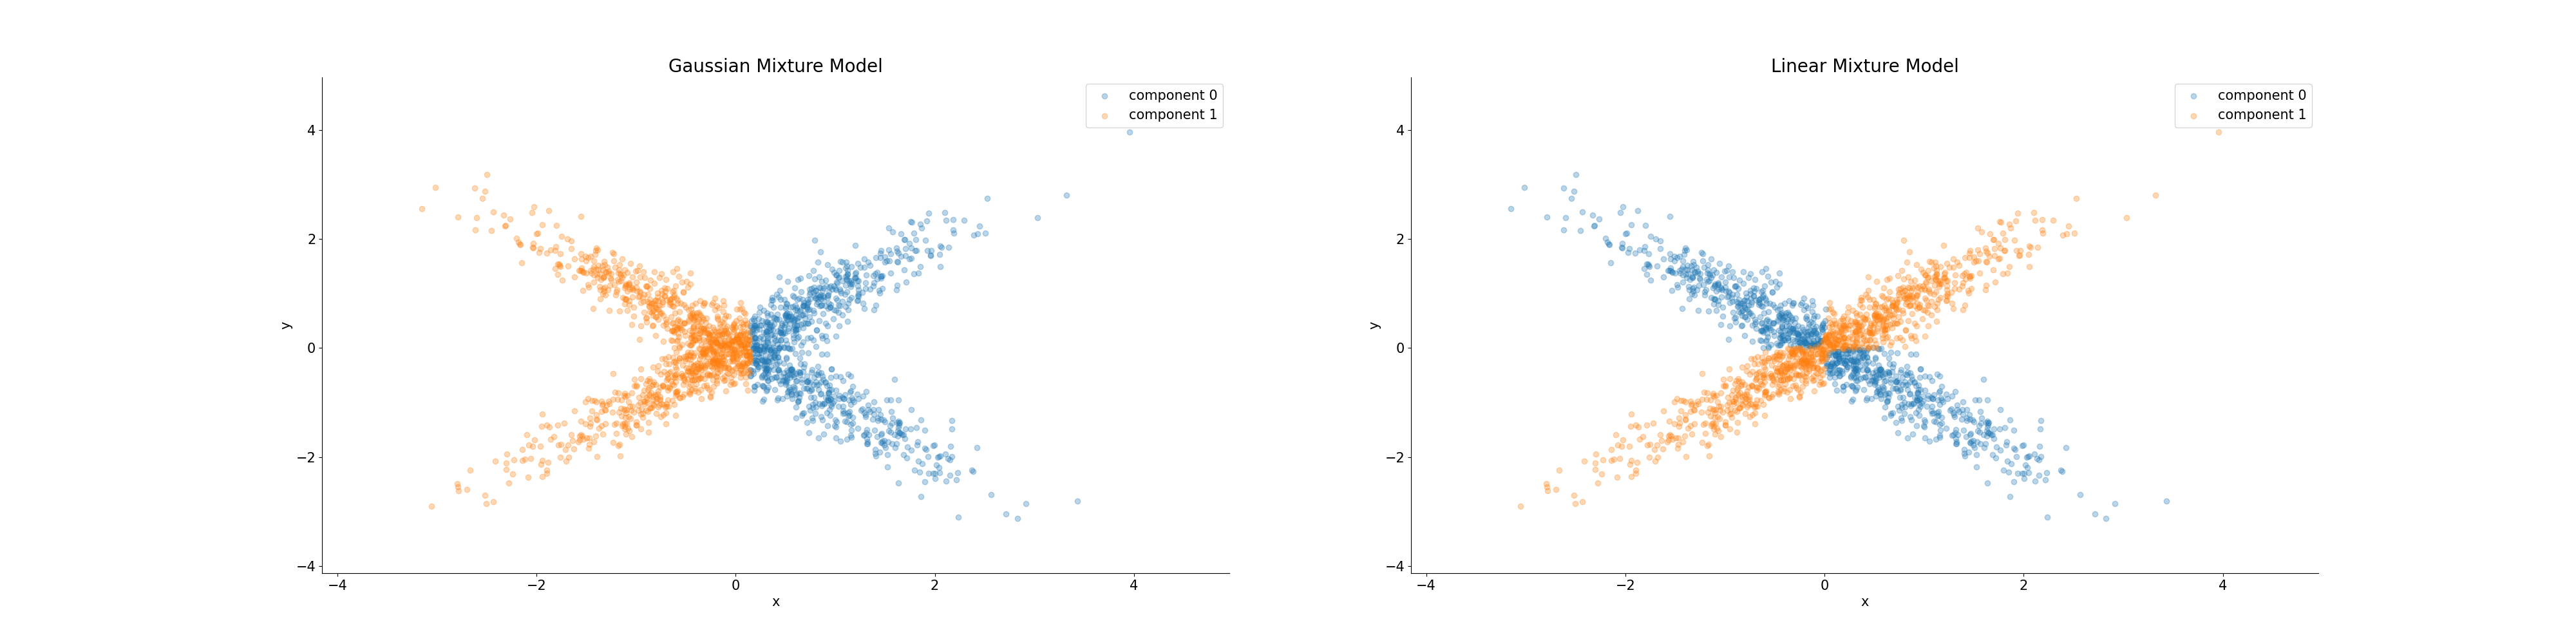

Source code (Python):
"""

    Module:
    =======
    Name: `example.py`
    Author: Steven Flores
    Date: 2024-02-14

    Description:
    ============
    This example script demonstrates how to use `linear_mixture.LinearMixture`
    on some test data. Running this script saves a plot to the local directory
    showing the clustering results on an illustrative example.

"""

# External packages:
import matplotlib.colors as mcolors
import matplotlib.pyplot as plt
import numpy as np
import sklearn.mixture as mixture

# Local modules:
import linear_mixture


# Keep the number of regressors and responses both equal to one so this is easy to plot:
class TestData:

    def __init__(self):

        np.random.seed(1)

        # Number of regressor and response variables:
        self.n_regressors = 1
        self.n_responses = 1

        # Number of samples:
        self.n_samples = 1000

        # number of components (i.e., linear models):
        self.n_components = 2

        # Regressor parameters:
        self.mean1_vec = np.array([0])
        self.mean2_vec = np.array([0])

        assert len(self.mean1_vec) == self.n_regressors
        assert len(self.mean2_vec) == self.n_regressors

        self.reg_cov1_mat = np.array([[1]])
        self.reg_cov2_mat = np.array([[1]])

        assert self.reg_cov1_mat.shape == (self.n_regressors, self.n_regressors)
        assert self.reg_cov2_mat.shape == (self.n_regressors, self.n_regressors)

        # Linear model parameters:
        self.slope1_mat = np.array([[1]])
        self.slope2_mat = np.array([[-1]])

        assert self.slope1_mat.shape == (self.n_regressors, self.n_responses)
        assert self.slope2_mat.shape == (self.n_regressors, self.n_responses)

        self.bias1_vec = np.array([0])
        self.bias2_vec = np.array([0])

        assert len(self.bias1_vec) == self.n_responses
        assert len(self.bias2_vec) == self.n_responses

        self.res_cov1_mat = 1e-1 * np.array([[1]])
        self.res_cov2_mat = 1e-1 * np.array([[1]])

        assert self.res_cov1_mat.shape == (self.n_responses, self.n_responses)
        assert self.res_cov2_mat.shape == (self.n_responses, self.n_responses)

        self.X1_mat = np.random.multivariate_normal(
            self.mean1_vec, self.reg_cov1_mat, self.n_samples
        )
        self.X2_mat = np.random.multivariate_normal(
            self.mean2_vec, self.reg_cov2_mat, self.n_samples
        )

        # Responses without errors:
        self.Y1_mat = np.dot(self.X1_mat, self.slope1_mat) + self.bias1_vec
        self.Y2_mat = np.dot(self.X2_mat, self.slope2_mat) + self.bias2_vec

        # Responses with errors:
        self.Y1_mat += np.random.multivariate_normal(
            np.zeros(len(self.res_cov1_mat)), self.res_cov1_mat, self.n_samples
        )
        self.Y2_mat += np.random.multivariate_normal(
            np.zeros(len(self.res_cov1_mat)), self.res_cov2_mat, self.n_samples
        )

        # Component responsabilities:
        self.resp1_mat = np.stack(
            [np.ones(self.n_samples), np.zeros(self.n_samples)], axis=1
        )
        self.resp2_mat = np.stack(
            [np.zeros(self.n_samples), np.ones(self.n_samples)], axis=1
        )

        # Concatenate the two components:
        self.X_mat = np.concatenate([self.X1_mat, self.X2_mat], axis=0)
        self.Y_mat = np.concatenate([self.Y1_mat, self.Y2_mat], axis=0)
        self.resp_mat = np.concatenate([self.resp1_mat, self.resp2_mat], axis=0)


if __name__ == "__main__":

    test_data = TestData()

    gm = mixture.GaussianMixture(
        n_components=test_data.n_components, random_state=0
    ).fit(np.concatenate([test_data.X_mat, test_data.Y_mat], axis=1))
    gm_label_vec = gm.predict(
        np.concatenate([test_data.X_mat, test_data.Y_mat], axis=1)
    )

    lm = linear_mixture.LinearMixture(n_components=test_data.n_components).fit(
        test_data.X_mat, test_data.Y_mat
    )
    lm_label_vec = lm.predict(test_data.X_mat, test_data.Y_mat)

    x_min = np.min(test_data.X_mat) - 1
    x_max = np.max(test_data.X_mat) + 1
    y_min = np.min(test_data.Y_mat) - 1
    y_max = np.max(test_data.Y_mat) + 1

    fig, ax_vec = plt.subplots(1, 2, figsize=(40, 10), facecolor="white")

    for ax, model_name, label_vec in zip(
        ax_vec,
        ["Gaussian Mixture Model", "Linear Mixture Model"],
        [gm_label_vec, lm_label_vec],
    ):

        for component, color in enumerate(mcolors.TABLEAU_COLORS):
            if component >= test_data.n_components:
                break
            ax.scatter(
                test_data.X_mat[label_vec == component],
                test_data.Y_mat[label_vec == component],
                alpha=0.3,
                c=color,
                label=f"component {component}",
            )

        ax.legend(fontsize=15)

        ax.set_xlim(x_min, x_max)
        ax.set_ylim(y_min, y_max)

        ax.spines["top"].set_visible(False)
        ax.spines["right"].set_visible(False)

        ax.tick_params(labelsize=15)

        ax.set_title(model_name, fontsize=20)

        ax.set_xlabel("x", fontsize=15)
        ax.set_ylabel("y", fontsize=15)

    plt.savefig(
        "example.png",
    )
